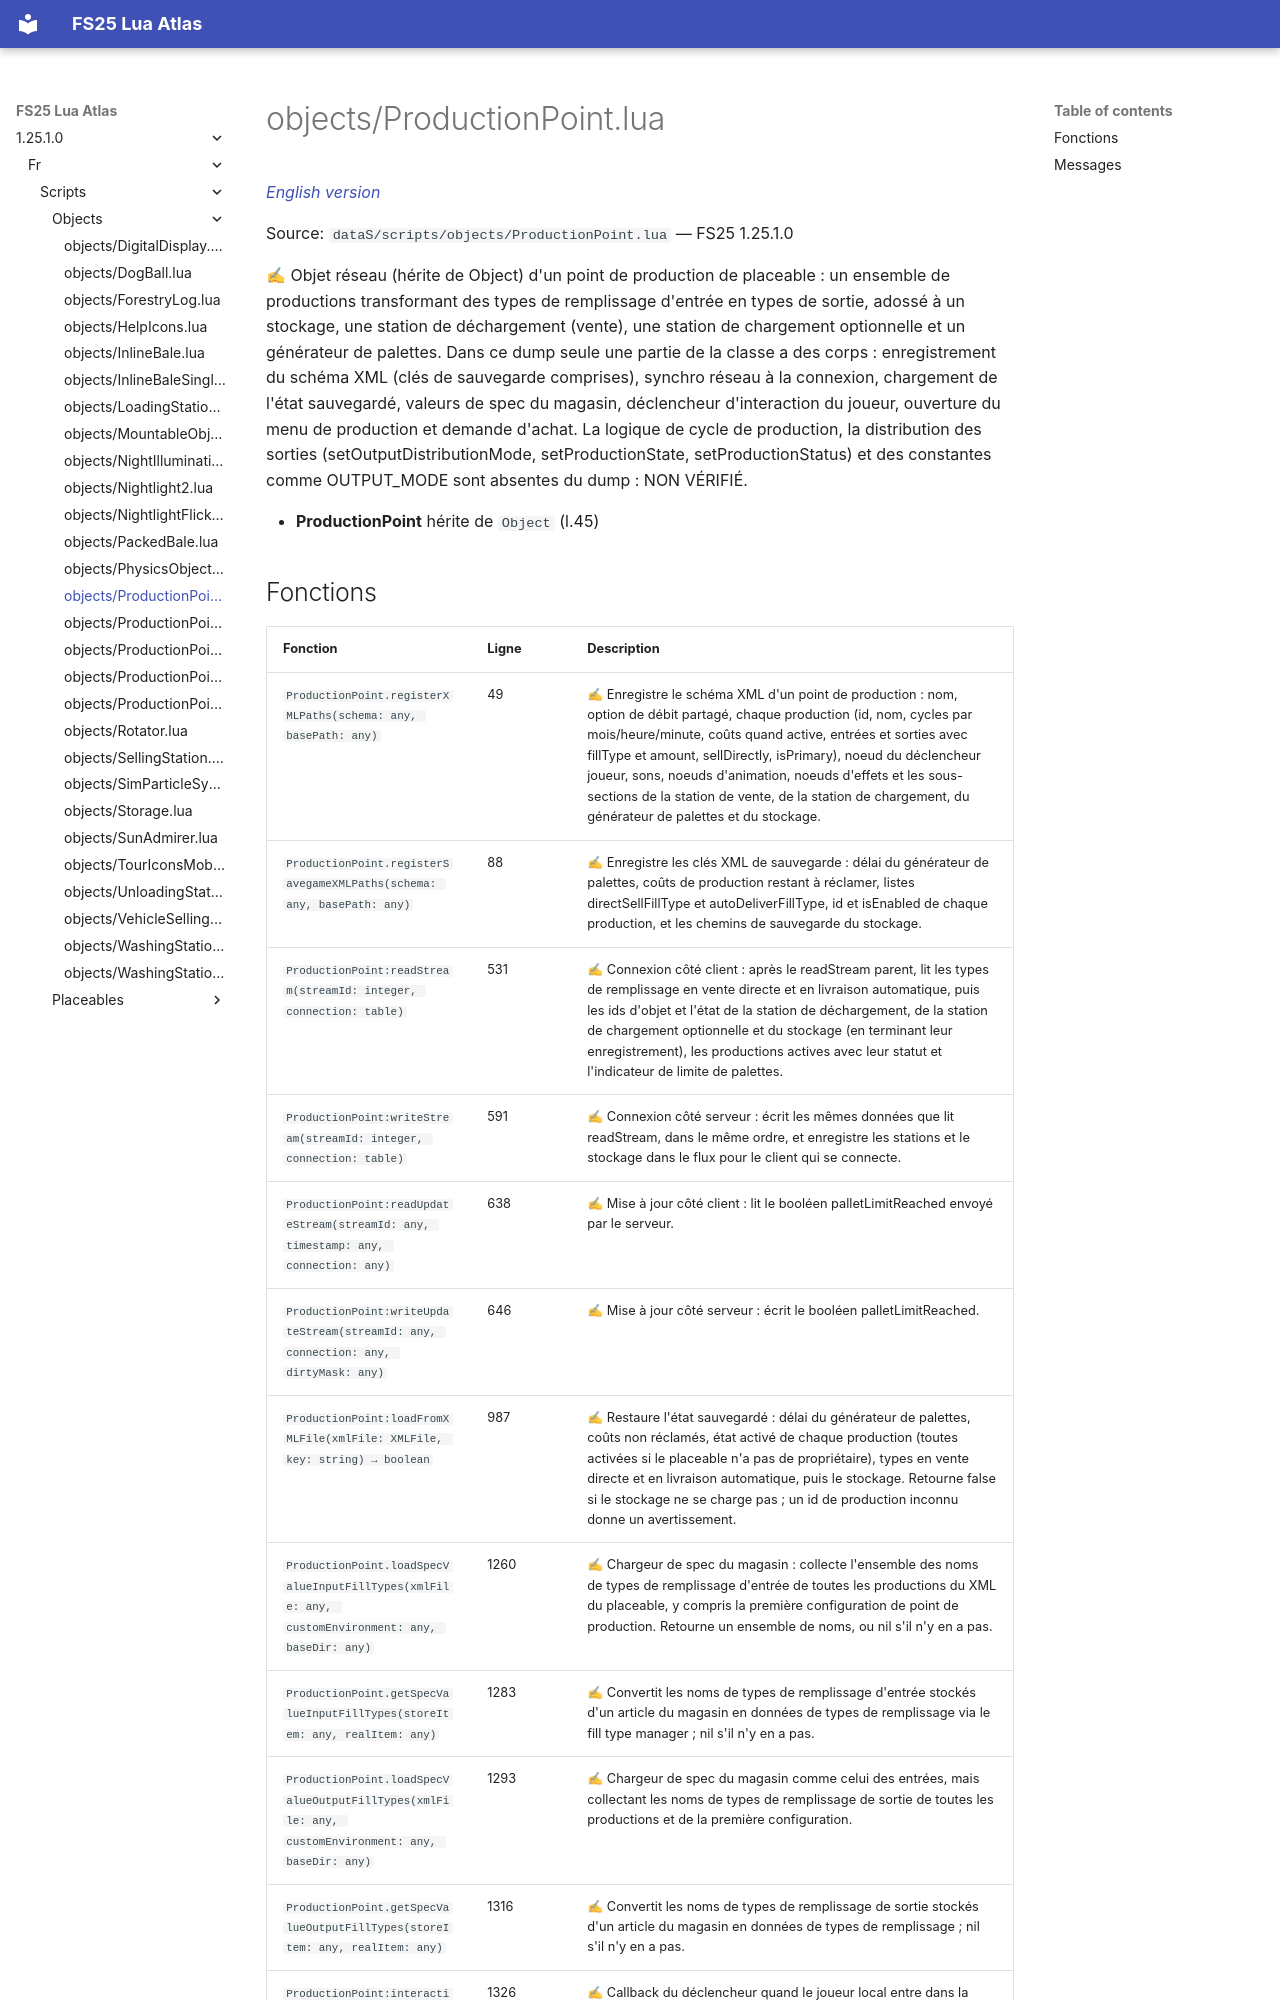

repository: Tim0219800/fs25-lua-atlas · page: 1.25.1.0/fr/scripts/objects/ProductionPoint.html · generator: mkdocs

# objects/ProductionPoint.lua

*[English version](../../../scripts/objects/ProductionPoint.md)*

Source: `dataS/scripts/objects/ProductionPoint.lua` — FS25 1.25.1.0

✍ Objet réseau (hérite de Object) d'un point de production de placeable : un ensemble de productions transformant des types de remplissage d'entrée en types de sortie, adossé à un stockage, une station de déchargement (vente), une station de chargement optionnelle et un générateur de palettes. Dans ce dump seule une partie de la classe a des corps : enregistrement du schéma XML (clés de sauvegarde comprises), synchro réseau à la connexion, chargement de l'état sauvegardé, valeurs de spec du magasin, déclencheur d'interaction du joueur, ouverture du menu de production et demande d'achat. La logique de cycle de production, la distribution des sorties (setOutputDistributionMode, setProductionState, setProductionStatus) et des constantes comme OUTPUT_MODE sont absentes du dump : NON VÉRIFIÉ.

- **ProductionPoint** hérite de `Object` (l.45)
